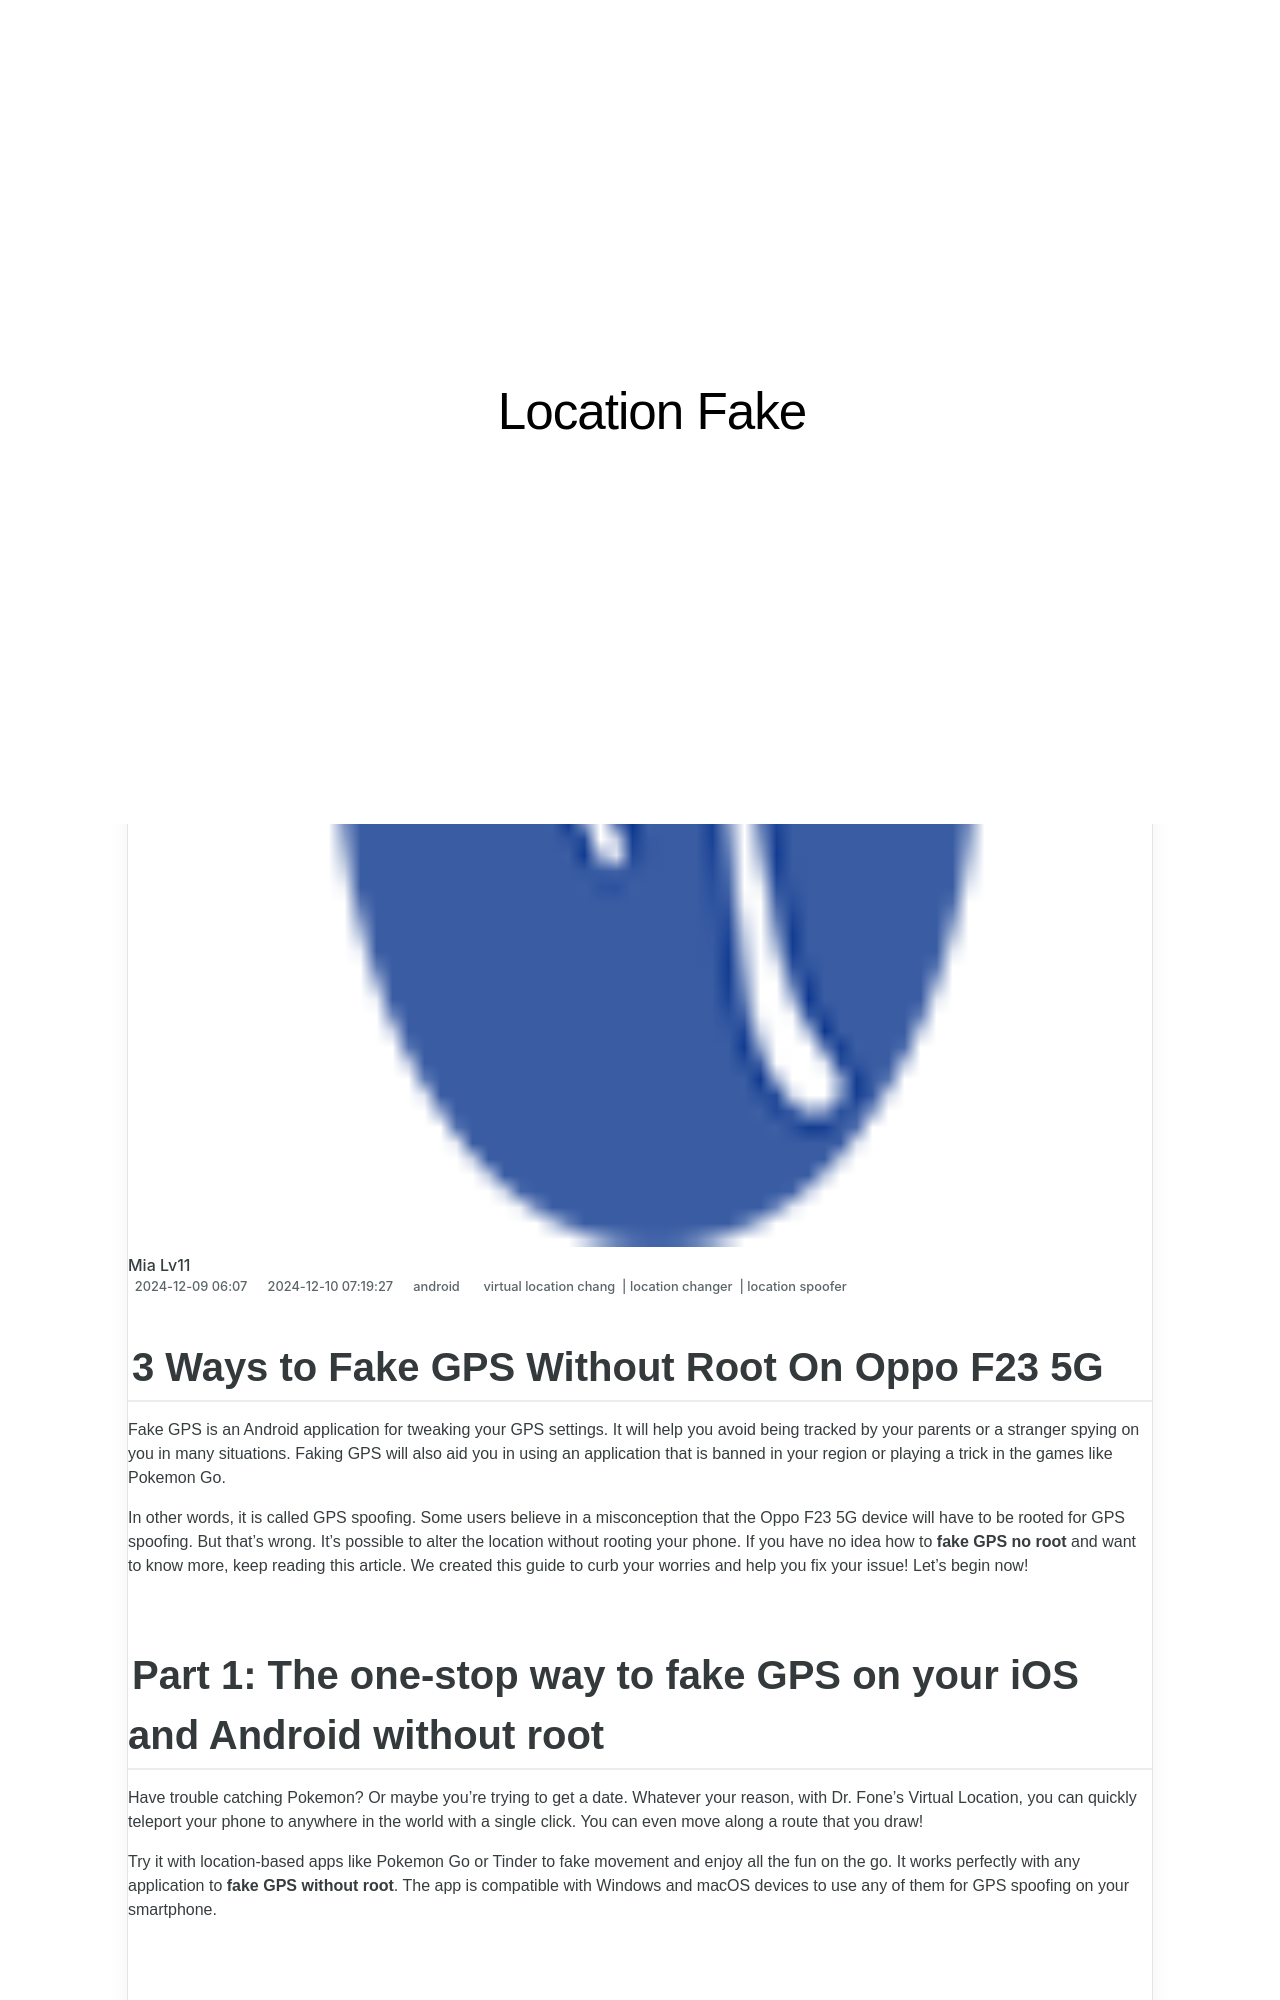

repository: techidaily/site-location-fake · page: 3-ways-to-fake-gps-without-root-on-oppo-f23-5g-drfone-by-drfone-virtual-android/index.html · generator: jekyll

---
title: 3 Ways to Fake GPS Without Root On Oppo F23 5G | Dr.fone
date: 2024-12-09T06:00:07.654Z
updated: 2024-12-10T07:19:27.318Z
tags: 
  - virtual location chang
  - location changer
  - location spoofer
categories:
  - android
description: This article describes 3 Ways to Fake GPS Without Root On Oppo F23 5G
excerpt: This article describes 3 Ways to Fake GPS Without Root On Oppo F23 5G
keywords: fake gps location on android,change location on F23 5G,change gps location on android,fake location on F23 5G,fake location on android,change location on android
thumbnail: https://thmb.techidaily.com/0f5fc285546b265c973fbaa96cd3591b73387ac3a0f71577bc77fa3f28f478c0.jpg
---

## 3 Ways to Fake GPS Without Root On Oppo F23 5G

Fake GPS is an Android application for tweaking your GPS settings. It will help you avoid being tracked by your parents or a stranger spying on you in many situations. Faking GPS will also aid you in using an application that is banned in your region or playing a trick in the games like Pokemon Go.

In other words, it is called GPS spoofing. Some users believe in a misconception that the Oppo F23 5G device will have to be rooted for GPS spoofing. But that’s wrong. It’s possible to alter the location without rooting your phone. If you have no idea how to **fake GPS no root** and want to know more, keep reading this article. We created this guide to curb your worries and help you fix your issue! Let’s begin now!
